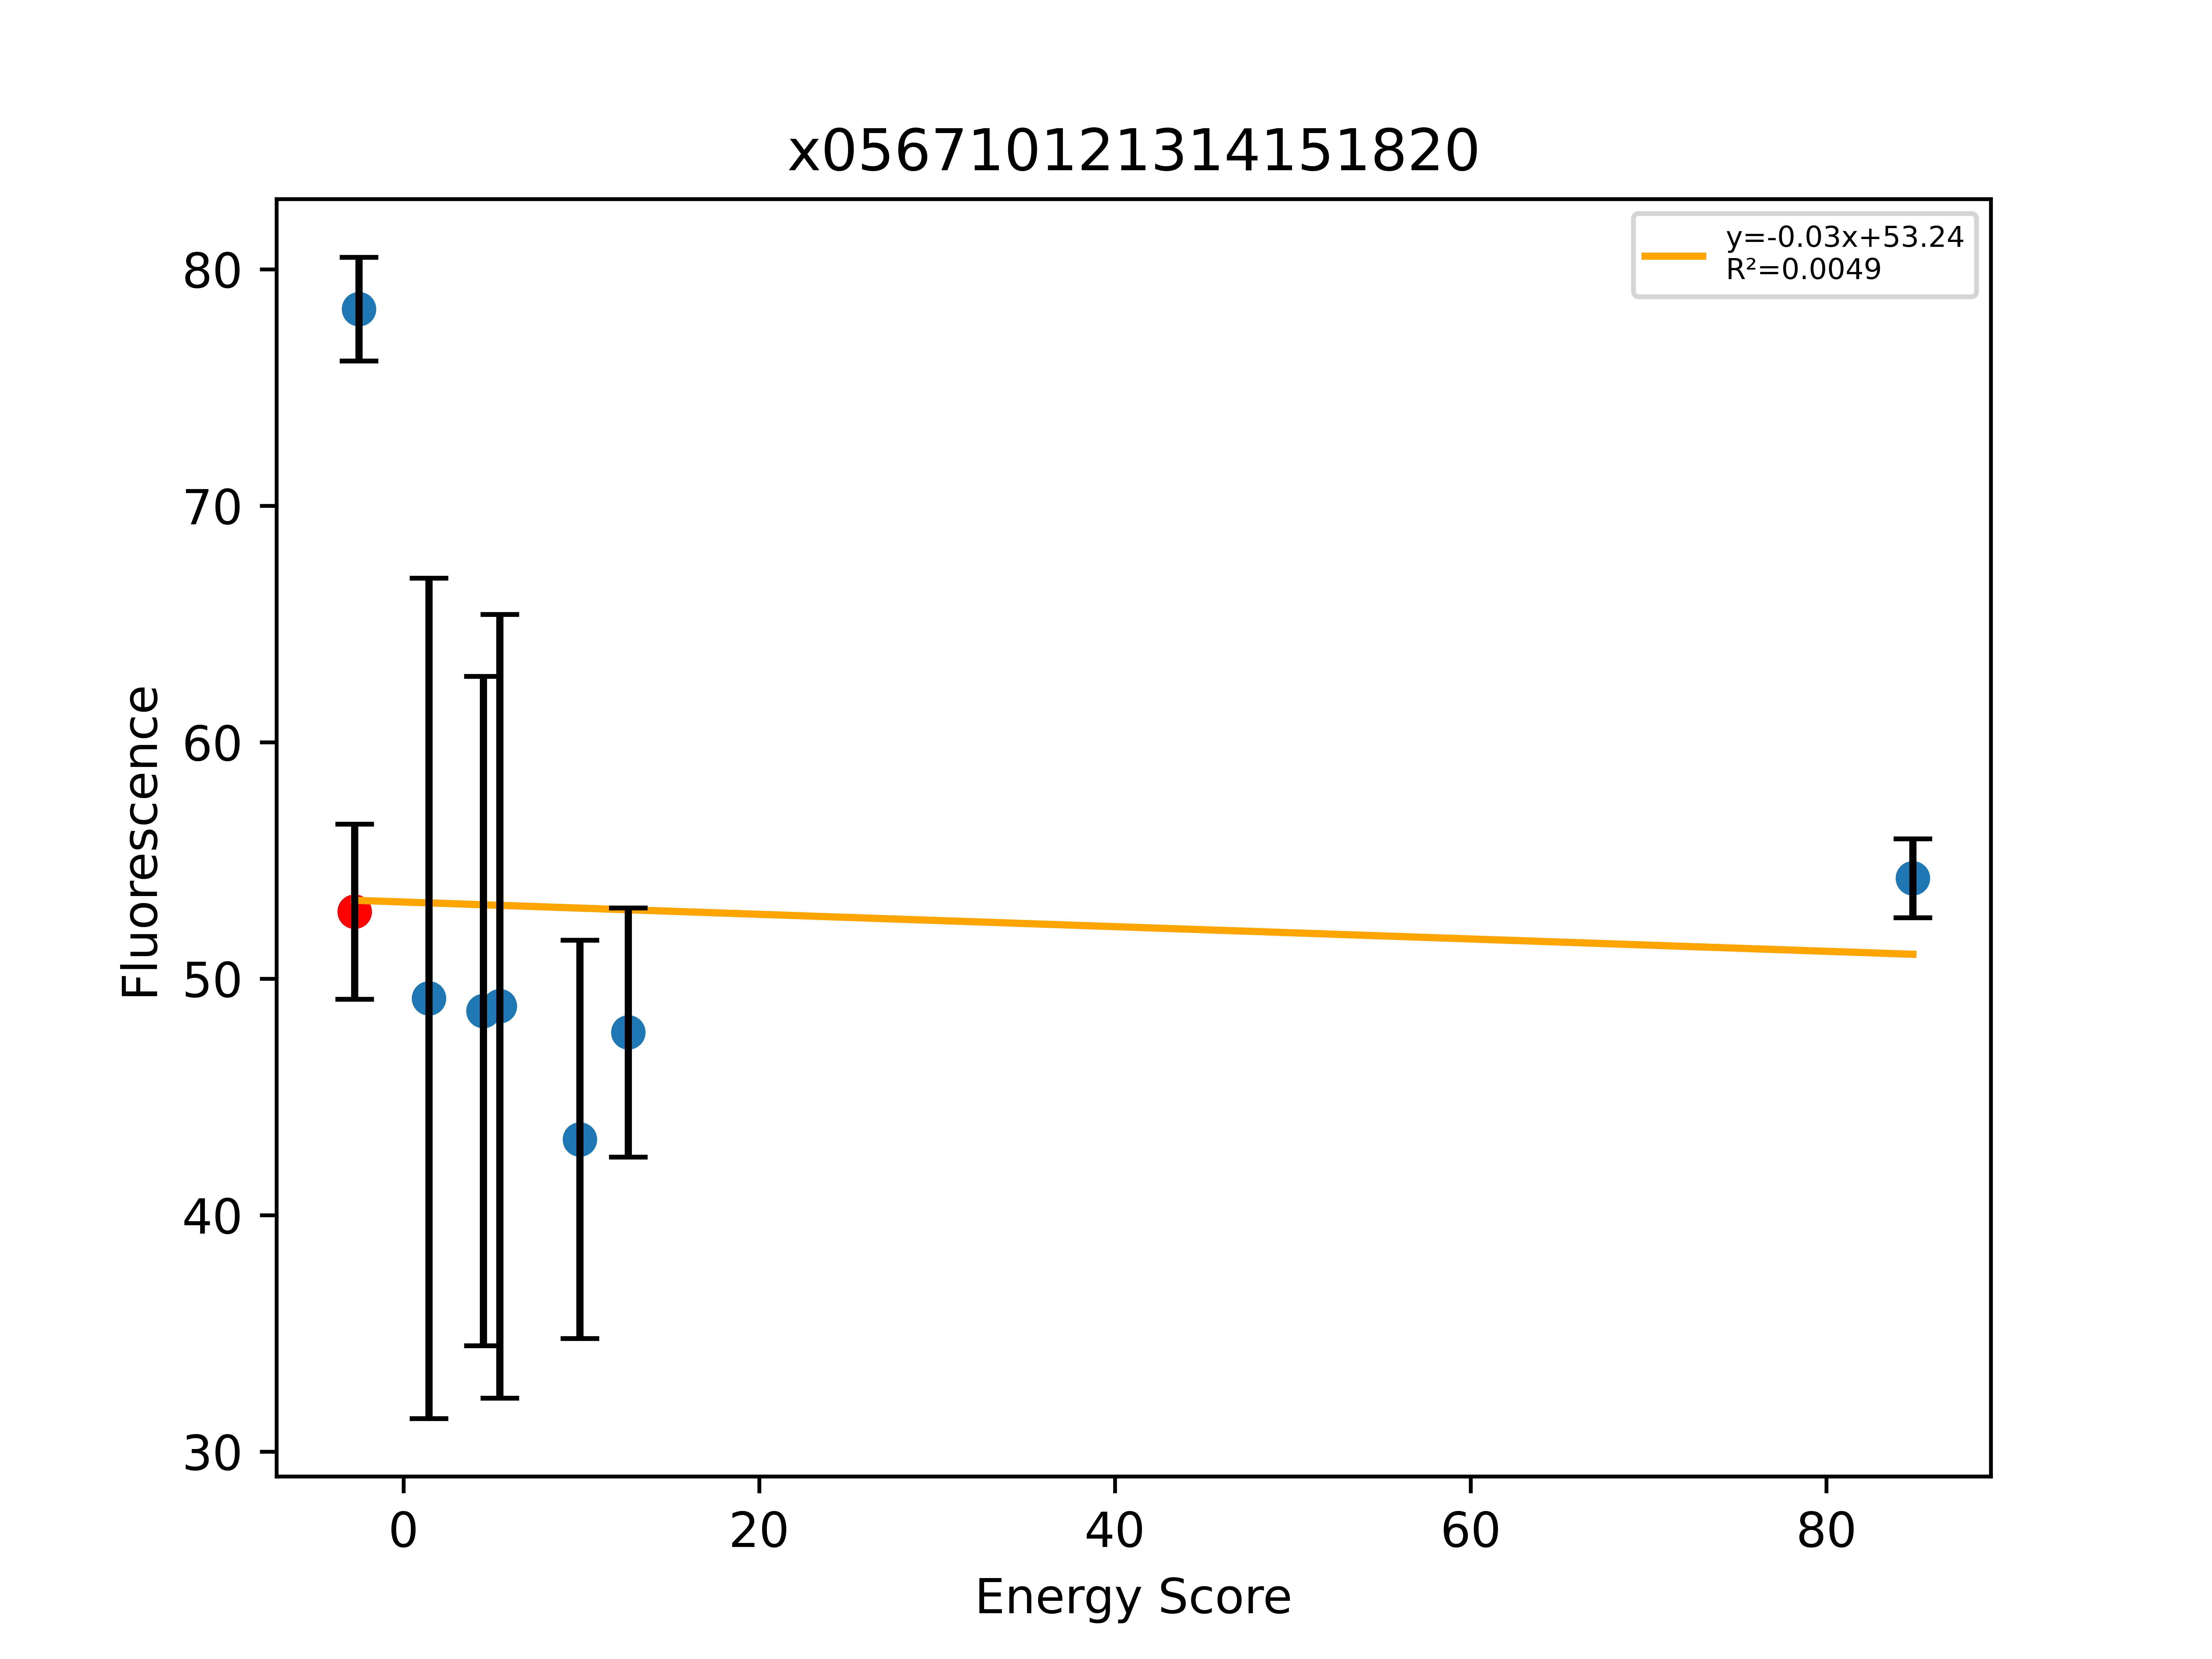

The data file committed next to this chart (first rows):
, Sequence, EnergyScore, Fluorescence, FluorStdDev, PercentGpa, PercentGpaStdDev, MaltosePercentDiff, Dimer, Monomer, DimerDiff, VDWDimer, VDWDiff, HBONDDimer, HBONDDiff, IMM1Dimer, IMM1Diff, SequenceProbability, DimerSasa, MonomerSasa, startXShift, xShift, xShiftDiff, startCrossingAngle
0, LLLLLTYTLLFLALLVLLILI, -14.72, 58017, 4067, 52.84, 3.704, -100.0, -392.9, -378.2, -8.726, -66.33, -2.755, -75.36, -0.0004461, -251.2, -5.97, 0.0001108, 4213, 0.0, 10.47, 10.72, -0.2476, -52.63
1, LLLLLTYTLLWLALLVLLILI, -9.587, 86002, 2407, 78.32, 2.192, -100.0, -399.3, -389.7, -6.414, -68.84, -2.51, -75.36, 8.52651e-14, -255.1, -3.903, 4.16882e-05, 4042, 4781, 10.47, 10.72, -0.2476, -52.63
2, LLLLLTYTLLALALLVLLILI, -11.15, 53992, 19511, 49.17, 17.77, , -391.9, -380.8, 0.9579, -64.9, 1.427, -80.86, -5.505, -246.2, 5.036, 6.25323e-05, 4193, 4702, 10.47, 10.72, -0.2476, -52.63
3, LLLLLTYTLLFLALIVLLILI, -18.86, 53406, 15546, 48.64, 14.16, -100.0, -388.4, -369.5, 4.492, -61.85, 4.485, -75.36, 8.52651e-14, -251.2, 0.007754, 0.0001045, 4076, 4775, 10.47, 10.72, -0.2476, -52.63
4, LLLLLTYTLLFLALWVLLILI, -22.34, 53626, 18197, 48.84, 16.57, -100.0, -392.1, -369.8, 0.7493, -60.92, 5.415, -75.36, 8.52651e-14, -255.9, -4.666, 6.25323e-05, 4052, 4833, 10.47, 10.72, -0.2476, -52.63
5, LLLLLTLTLLFLALLVLLILI, 7.055, 47444, 9249, 43.21, 8.423, -100.0, -381.6, -388.6, 11.34, -56.42, 9.912, -75.34, 0.0204, -249.8, 1.403, 0.0001473, 4050, 4698, 10.47, 10.72, -0.2476, -52.63
6, LLLLLTYTLLFLALTVLLILI, -25.15, 52411, 5788, 47.73, 5.271, -100.0, -393.2, -368.1, -0.3215, -53.7, 12.64, -89.15, -13.79, -250.4, 0.8324, 4.88191e-05, 4118, 4741, 10.47, 10.72, -0.2476, -52.63
7, LLLLLTYTLLLLALLVLLILI, 78.99, 59567, 1831, 54.25, 1.668, -100.0, -312.6, -391.6, 80.33, 18.53, 84.86, -80.86, -5.505, -250.2, 0.9759, 5.54014e-05, 4103, 4723, 10.47, 10.72, -0.2476, -52.63
